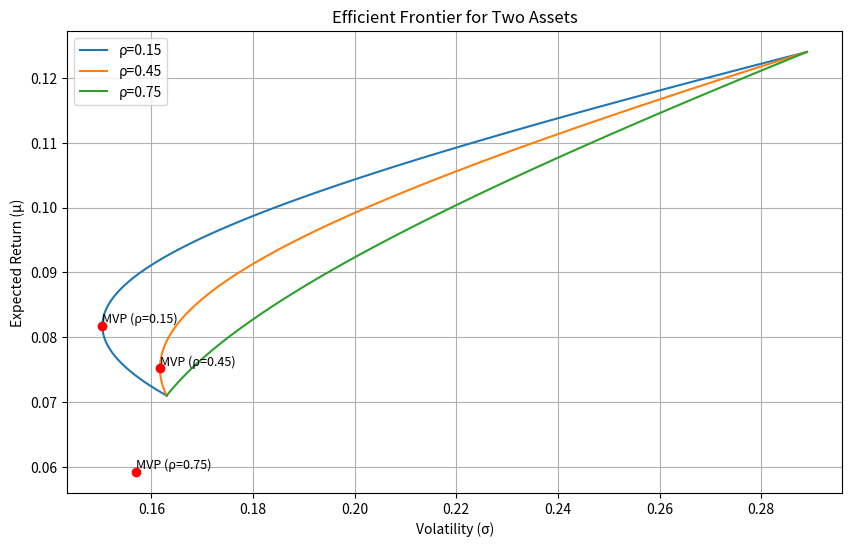

Reproduce this figure in Python.
import numpy as np
import matplotlib.pyplot as plt

# 参数
mu1, mu2 = 0.071, 0.124
sigma1, sigma2 = 0.163, 0.289
rhos = [0.15, 0.45, 0.75]

# 计算MVP和有效前沿
def portfolio_vol(w, sigma1, sigma2, rho):
    return np.sqrt(w**2 * sigma1**2 + (1 - w)**2 * sigma2**2 + 2 * w * (1 - w) * sigma1 * sigma2 * rho)

def portfolio_return(w, mu1, mu2):
    return w * mu1 + (1 - w) * mu2

# 绘图
plt.figure(figsize=(10, 6))
for rho in rhos:
    # 计算MVP
    w_mvp = (sigma2**2 - sigma1 * sigma2 * rho) / (sigma1**2 + sigma2**2 - 2 * sigma1 * sigma2 * rho)
    sigma_mvp = portfolio_vol(w_mvp, sigma1, sigma2, rho)
    mu_mvp = portfolio_return(w_mvp, mu1, mu2)

    # 生成有效前沿
    w_range = np.linspace(0, 1, 100)
    mu_range = portfolio_return(w_range, mu1, mu2)
    sigma_range = [portfolio_vol(w, sigma1, sigma2, rho) for w in w_range]

    # 绘制有效前沿
    plt.plot(sigma_range, mu_range, label=f'ρ={rho}')
    plt.scatter(sigma_mvp, mu_mvp, color='red', zorder=5)
    plt.text(sigma_mvp, mu_mvp, f'MVP (ρ={rho})', fontsize=9, verticalalignment='bottom')

plt.title('Efficient Frontier for Two Assets')
plt.xlabel('Volatility (σ)')
plt.ylabel('Expected Return (μ)')
plt.legend()
plt.grid(True)

# 保存图片
figure_path = 'efficient_frontier.png'
plt.savefig(figure_path)
plt.close()

# 结果
result = {
    'mvp_vol_at_rho45': 0.1609,
    'frontier_vol_at_target': 0.2020,
    'figure_path': figure_path
}

print(result)
